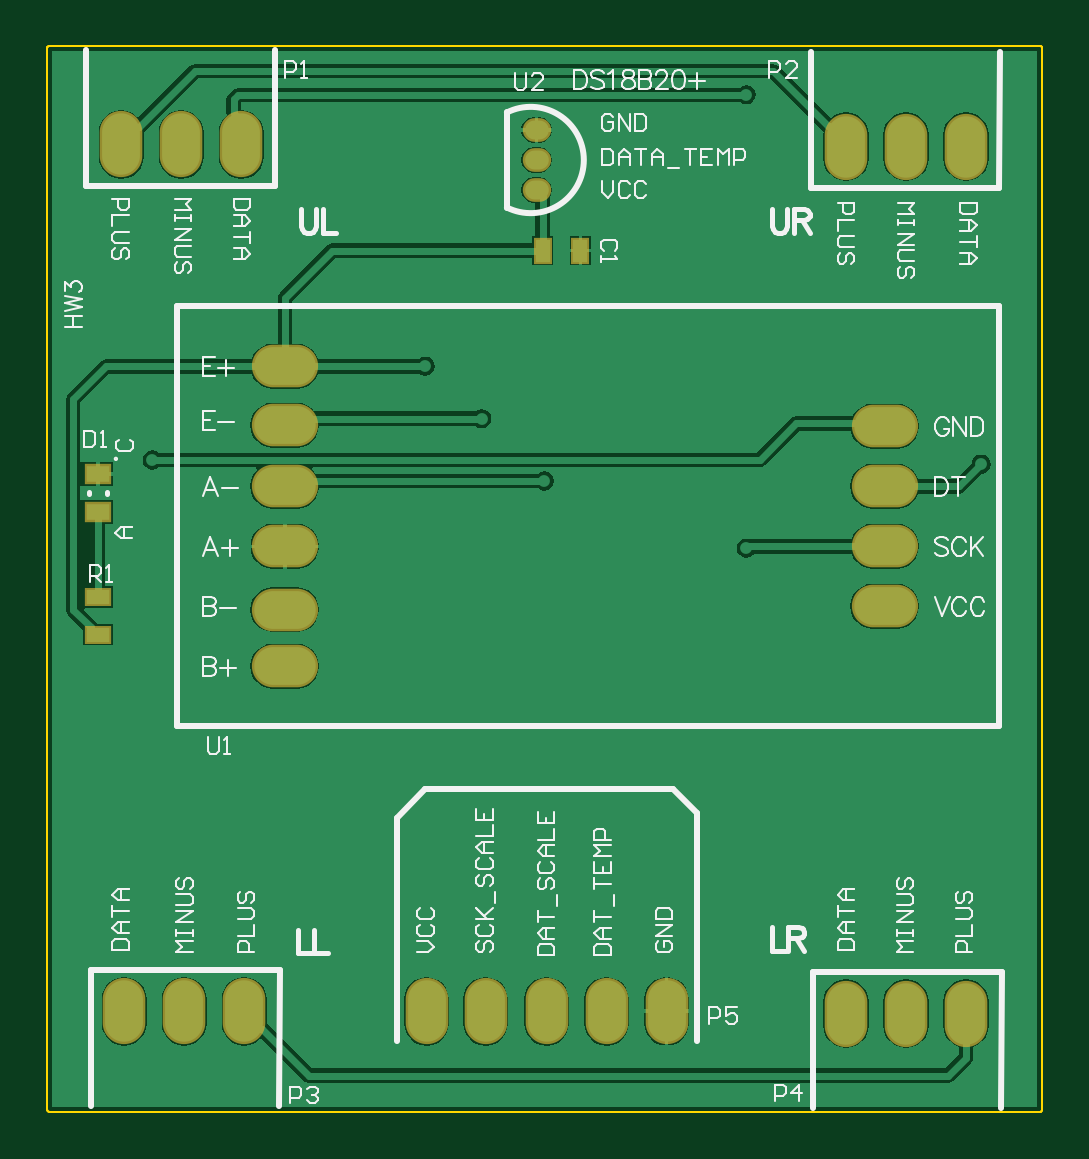
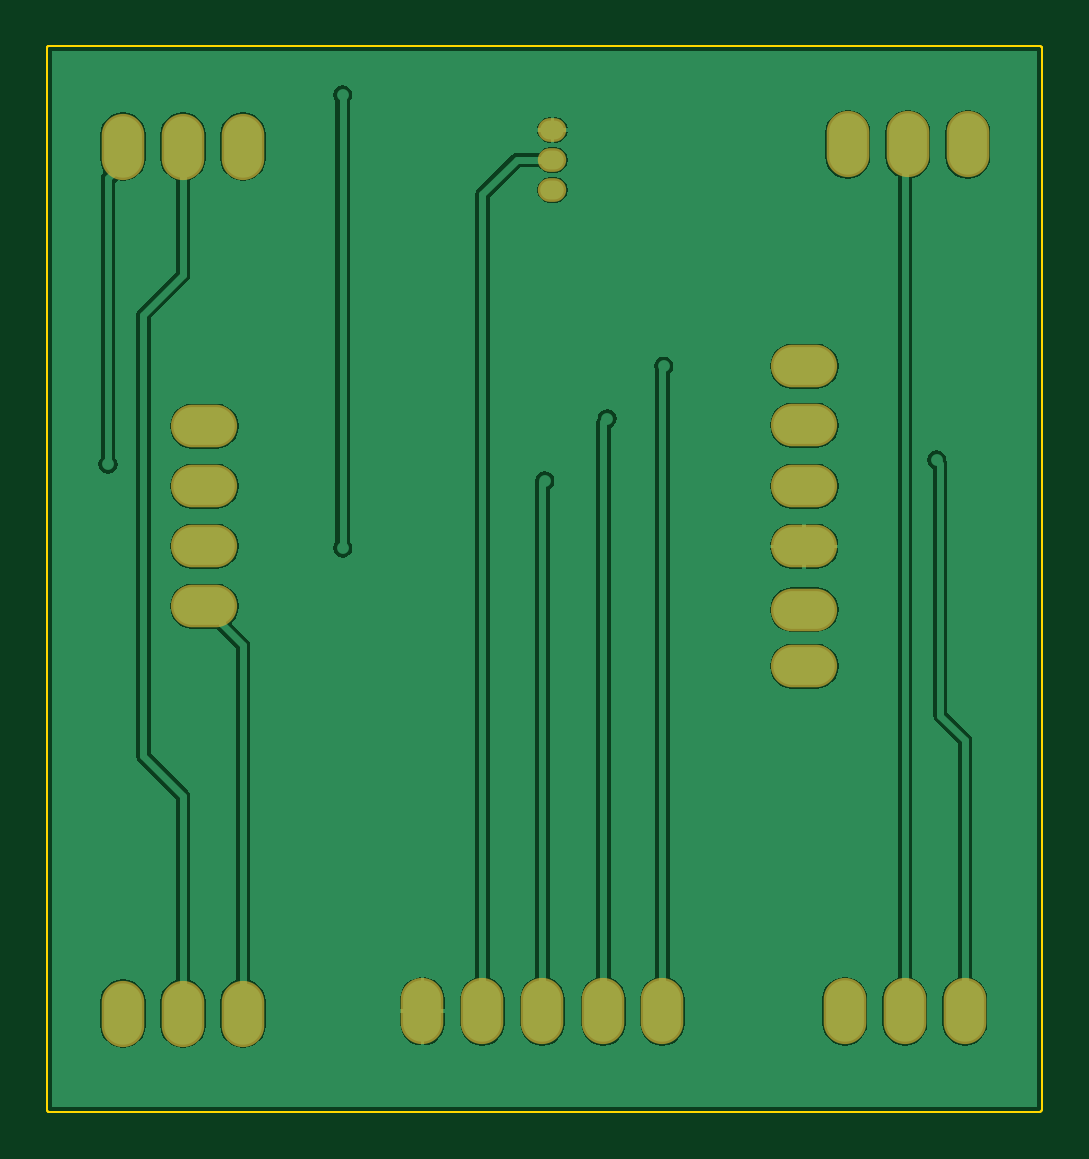
Circuit board: 9 layer files. Board 42.1 x 45.1 mm.
- bottom_copper: Bee Hive Scale Board 3.GBL (19482 bytes)
- bottom_silk: Bee Hive Scale Board 3.GBO (270 bytes)
- paste: Bee Hive Scale Board 3.GBP (268 bytes)
- bottom_mask: Bee Hive Scale Board 3.GBS (917 bytes)
- outline: Bee Hive Scale Board 3.GKO (805 bytes)
- top_copper: Bee Hive Scale Board 3.GTL (21589 bytes)
- top_silk: Bee Hive Scale Board 3.GTO (19991 bytes)
- paste: Bee Hive Scale Board 3.GTP (474 bytes)
- top_mask: Bee Hive Scale Board 3.GTS (1118 bytes)

=== bottom_copper: Bee Hive Scale Board 3.GBL (19482 bytes, source omitted) ===
=== bottom_silk: Bee Hive Scale Board 3.GBO ===
G04*
G04 #@! TF.GenerationSoftware,Altium Limited,Altium Designer,20.1.14 (287)*
G04*
G04 Layer_Color=32896*
%FSLAX44Y44*%
%MOMM*%
G71*
G04*
G04 #@! TF.SameCoordinates,A1741A08-9612-4A6D-A7CB-39B1CF954D6D*
G04*
G04*
G04 #@! TF.FilePolarity,Positive*
G04*
G01*
G75*
M02*

=== paste: Bee Hive Scale Board 3.GBP ===
G04*
G04 #@! TF.GenerationSoftware,Altium Limited,Altium Designer,20.1.14 (287)*
G04*
G04 Layer_Color=128*
%FSLAX44Y44*%
%MOMM*%
G71*
G04*
G04 #@! TF.SameCoordinates,A1741A08-9612-4A6D-A7CB-39B1CF954D6D*
G04*
G04*
G04 #@! TF.FilePolarity,Positive*
G04*
G01*
G75*
M02*

=== bottom_mask: Bee Hive Scale Board 3.GBS ===
G04*
G04 #@! TF.GenerationSoftware,Altium Limited,Altium Designer,20.1.14 (287)*
G04*
G04 Layer_Color=16711935*
%FSLAX44Y44*%
%MOMM*%
G71*
G04*
G04 #@! TF.SameCoordinates,A1741A08-9612-4A6D-A7CB-39B1CF954D6D*
G04*
G04*
G04 #@! TF.FilePolarity,Negative*
G04*
G01*
G75*
%ADD19O,2.8032X1.8032*%
%ADD20O,1.8032X2.8032*%
%ADD21O,1.2032X1.0032*%
D19*
X354000Y213400D02*
D03*
Y238800D02*
D03*
Y264200D02*
D03*
Y289600D02*
D03*
X100000Y188000D02*
D03*
Y212000D02*
D03*
Y238800D02*
D03*
Y315000D02*
D03*
Y290000D02*
D03*
Y264200D02*
D03*
D20*
X261600Y42000D02*
D03*
X210800D02*
D03*
X185000D02*
D03*
X160000D02*
D03*
X236200D02*
D03*
X337600Y408000D02*
D03*
X363000D02*
D03*
X388400D02*
D03*
X30750Y408900D02*
D03*
X56150D02*
D03*
X81550D02*
D03*
X82790Y42000D02*
D03*
X57390D02*
D03*
X31990D02*
D03*
X388400Y41000D02*
D03*
X363000D02*
D03*
X337600D02*
D03*
D21*
X206618Y415036D02*
D03*
Y402336D02*
D03*
Y389636D02*
D03*
M02*

=== outline: Bee Hive Scale Board 3.GKO ===
G04*
G04 #@! TF.GenerationSoftware,Altium Limited,Altium Designer,20.1.14 (287)*
G04*
G04 Layer_Color=16711935*
%FSLAX44Y44*%
%MOMM*%
G71*
G04*
G04 #@! TF.SameCoordinates,A1741A08-9612-4A6D-A7CB-39B1CF954D6D*
G04*
G04*
G04 #@! TF.FilePolarity,Positive*
G04*
G01*
G75*
%ADD10C,0.1000*%
D10*
X420500Y450000D02*
G03*
X420000Y450500I-500J0D01*
G01*
X420500Y450000D02*
G03*
X420000Y450500I-500J0D01*
G01*
X420000Y-500D02*
G03*
X420500Y-0I0J500D01*
G01*
X420000Y-500D02*
G03*
X420500Y-0I0J500D01*
G01*
X-0Y450500D02*
G03*
X-500Y450000I0J-500D01*
G01*
X-0Y450500D02*
G03*
X-500Y450000I0J-500D01*
G01*
X-500Y0D02*
G03*
X0Y-500I500J0D01*
G01*
X-500Y0D02*
G03*
X0Y-500I500J0D01*
G01*
X420500Y450000D02*
X420500Y-0D01*
X-0Y450500D02*
X420000Y450500D01*
X0Y-500D02*
X420000Y-500D01*
X-500Y450000D02*
X-500Y0D01*
M02*

=== top_copper: Bee Hive Scale Board 3.GTL (21589 bytes, source omitted) ===
=== top_silk: Bee Hive Scale Board 3.GTO (19991 bytes, source omitted) ===
=== paste: Bee Hive Scale Board 3.GTP ===
G04*
G04 #@! TF.GenerationSoftware,Altium Limited,Altium Designer,20.1.14 (287)*
G04*
G04 Layer_Color=8421504*
%FSLAX44Y44*%
%MOMM*%
G71*
G04*
G04 #@! TF.SameCoordinates,A1741A08-9612-4A6D-A7CB-39B1CF954D6D*
G04*
G04*
G04 #@! TF.FilePolarity,Positive*
G04*
G01*
G75*
%ADD13R,0.9500X0.6000*%
%ADD14R,0.9500X0.7000*%
%ADD15R,0.6000X0.9500*%
D13*
X20988Y217320D02*
D03*
Y201320D02*
D03*
D14*
Y253320D02*
D03*
Y269320D02*
D03*
D15*
X209170Y363982D02*
D03*
X225170D02*
D03*
M02*

=== top_mask: Bee Hive Scale Board 3.GTS ===
G04*
G04 #@! TF.GenerationSoftware,Altium Limited,Altium Designer,20.1.14 (287)*
G04*
G04 Layer_Color=8388736*
%FSLAX44Y44*%
%MOMM*%
G71*
G04*
G04 #@! TF.SameCoordinates,A1741A08-9612-4A6D-A7CB-39B1CF954D6D*
G04*
G04*
G04 #@! TF.FilePolarity,Negative*
G04*
G01*
G75*
%ADD16R,1.1532X0.8032*%
%ADD17R,1.1532X0.9032*%
%ADD18R,0.8032X1.1532*%
%ADD19O,2.8032X1.8032*%
%ADD20O,1.8032X2.8032*%
%ADD21O,1.2032X1.0032*%
D16*
X20988Y217320D02*
D03*
Y201320D02*
D03*
D17*
Y253320D02*
D03*
Y269320D02*
D03*
D18*
X209170Y363982D02*
D03*
X225170D02*
D03*
D19*
X354000Y213400D02*
D03*
Y238800D02*
D03*
Y264200D02*
D03*
Y289600D02*
D03*
X100000Y188000D02*
D03*
Y212000D02*
D03*
Y238800D02*
D03*
Y315000D02*
D03*
Y290000D02*
D03*
Y264200D02*
D03*
D20*
X261600Y42000D02*
D03*
X210800D02*
D03*
X185000D02*
D03*
X160000D02*
D03*
X236200D02*
D03*
X337600Y408000D02*
D03*
X363000D02*
D03*
X388400D02*
D03*
X30750Y408900D02*
D03*
X56150D02*
D03*
X81550D02*
D03*
X82790Y42000D02*
D03*
X57390D02*
D03*
X31990D02*
D03*
X388400Y41000D02*
D03*
X363000D02*
D03*
X337600D02*
D03*
D21*
X206618Y415036D02*
D03*
Y402336D02*
D03*
Y389636D02*
D03*
M02*

